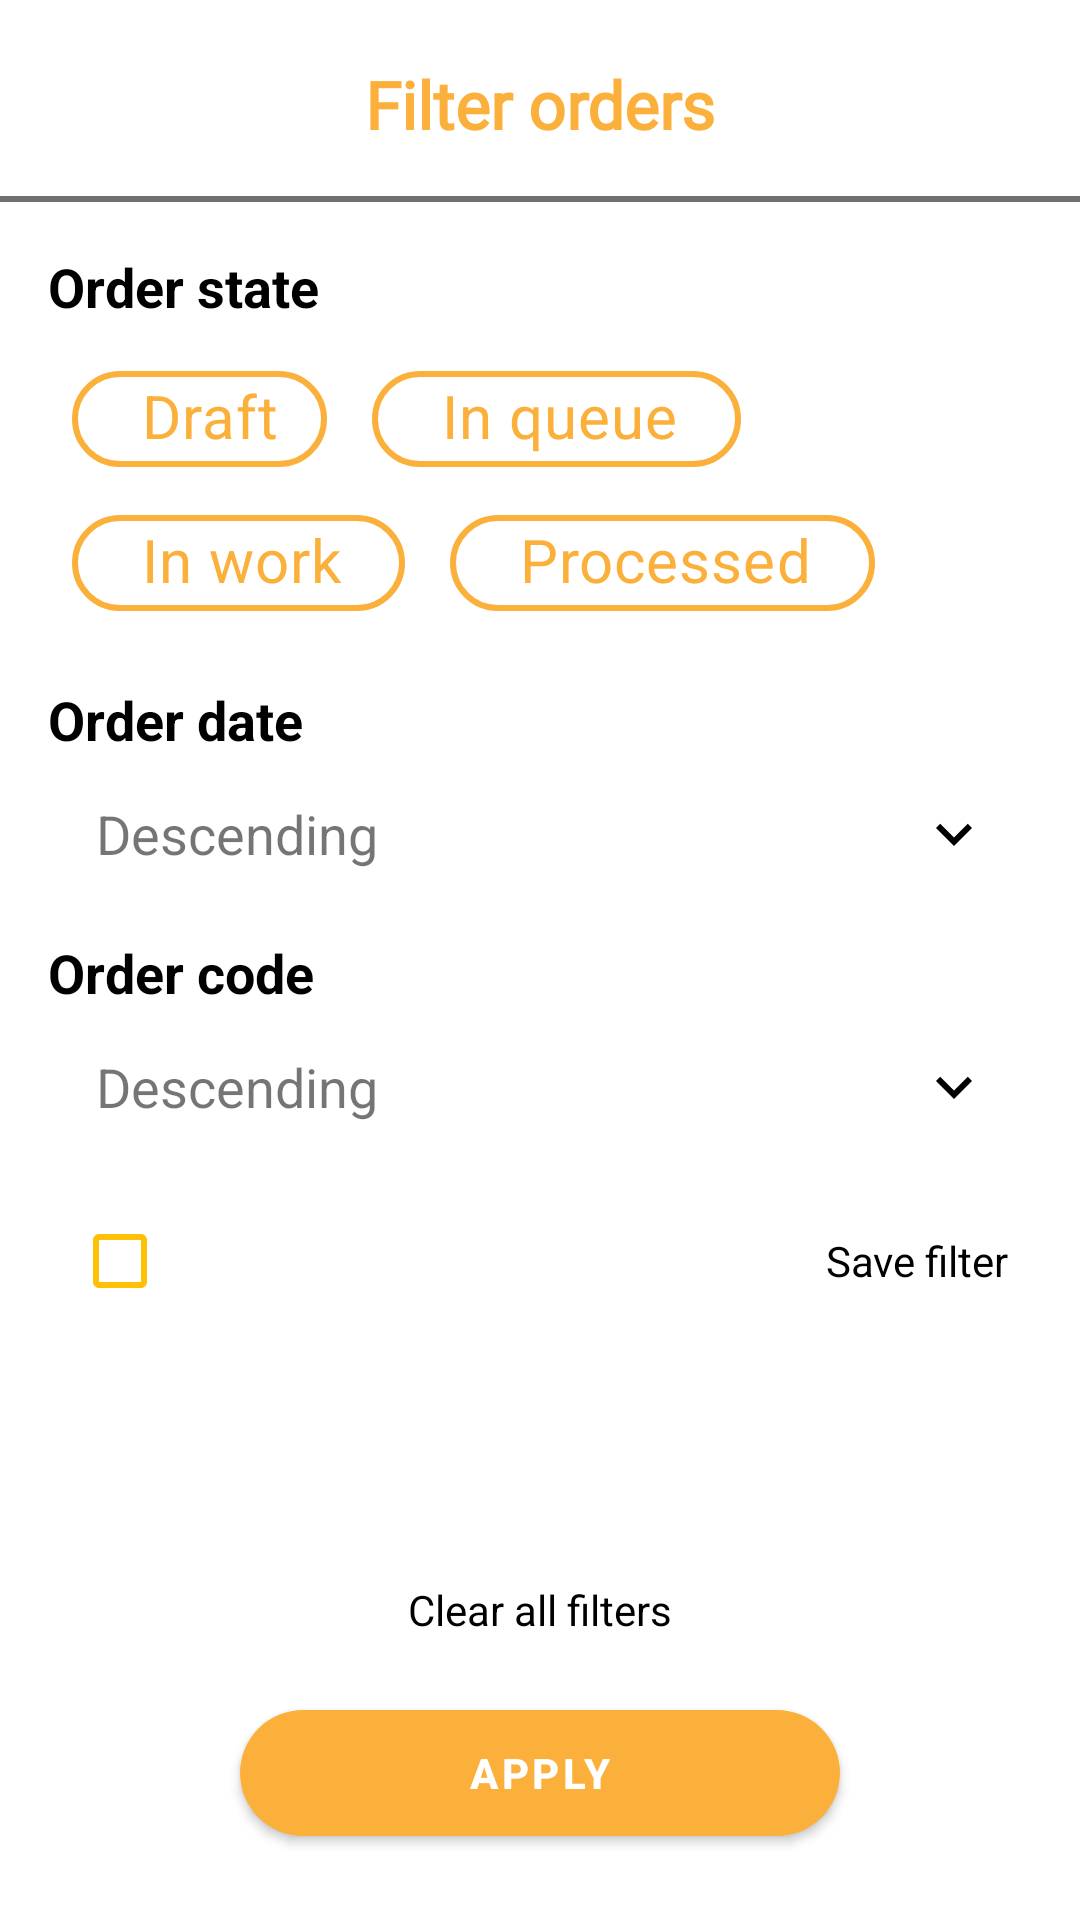

Layout XML and referenced resources for this Android screen:
<!-- AndroidManifest.xml: application theme Theme.EAgent -->
<!-- res/layout/dialog_filter_orders.xml -->
<?xml version="1.0" encoding="utf-8"?>
<androidx.constraintlayout.widget.ConstraintLayout xmlns:android="http://schemas.android.com/apk/res/android"
    xmlns:app="http://schemas.android.com/apk/res-auto"
    xmlns:tools="http://schemas.android.com/tools"
    android:layout_width="480dp"
    android:layout_height="630dp">

    <com.google.android.material.chip.ChipGroup
        android:id="@+id/chipGroup"
        android:layout_width="0dp"
        android:layout_height="wrap_content"
        android:layout_marginStart="24dp"
        android:layout_marginTop="8dp"
        android:layout_marginEnd="24dp"
        app:chipSpacingHorizontal="15dp"
        app:layout_constraintEnd_toEndOf="parent"
        app:layout_constraintHorizontal_bias="1.0"
        app:layout_constraintStart_toStartOf="parent"
        app:layout_constraintTop_toBottomOf="@+id/textView50"
        app:selectionRequired="false">

        <com.google.android.material.chip.Chip
            android:id="@+id/chipDraft"
            style="@style/Widget.App.Chip"
            android:layout_width="wrap_content"
            android:layout_height="wrap_content"
            android:text="@string/draft_order"
            app:chipEndPadding="10dp" />

        <com.google.android.material.chip.Chip
            android:id="@+id/chipQueue"
            style="@style/Widget.App.Chip"
            android:layout_width="wrap_content"
            android:layout_height="wrap_content"
            android:text="@string/in_queue_order"
            app:closeIconVisible="false" />

        <com.google.android.material.chip.Chip
            android:id="@+id/chipWork"
            style="@style/Widget.App.Chip"
            android:layout_width="wrap_content"
            android:layout_height="wrap_content"
            android:text="@string/in_work_order"
            app:closeIconVisible="false" />

        <com.google.android.material.chip.Chip
            android:id="@+id/chipPrepared"
            style="@style/Widget.App.Chip"
            android:layout_width="wrap_content"
            android:layout_height="wrap_content"
            android:text="@string/processed_order"
            app:closeIconVisible="false" />


    </com.google.android.material.chip.ChipGroup>

    <Button
        android:id="@+id/applyFilterSortOrders"
        android:layout_width="200dp"
        android:layout_height="50dp"
        android:layout_marginBottom="24dp"
        android:insetTop="4dp"
        android:insetBottom="4dp"
        android:text="@string/apply_filter_dialog"
        android:textStyle="bold"
        app:cornerRadius="50dp"
        app:layout_constraintBottom_toBottomOf="parent"
        app:layout_constraintEnd_toEndOf="parent"
        app:layout_constraintStart_toStartOf="parent" />

    <TextView
        android:id="@+id/textView31"
        android:layout_width="wrap_content"
        android:layout_height="wrap_content"
        android:layout_marginTop="20dp"
        android:fontFamily="@font/poppins_semibold"
        android:text="@string/filter_order_dialog"
        android:textColor="@color/orange"
        android:textSize="22sp"
        android:textStyle="bold"
        app:layout_constraintEnd_toEndOf="parent"
        app:layout_constraintStart_toStartOf="parent"
        app:layout_constraintTop_toTopOf="parent" />

    <View
        android:id="@+id/divider5"
        android:layout_width="match_parent"
        android:layout_height="2dp"
        android:layout_marginTop="16dp"
        android:background="#707070"
        app:layout_constraintEnd_toEndOf="parent"
        app:layout_constraintStart_toStartOf="parent"
        app:layout_constraintTop_toBottomOf="@+id/textView31" />

    <TextView
        android:id="@+id/textView50"
        android:layout_width="wrap_content"
        android:layout_height="wrap_content"
        android:layout_marginStart="16dp"
        android:layout_marginTop="16dp"
        android:text="@string/order_state_filter_dialog"
        android:textColor="@color/black"
        android:textSize="18sp"
        android:textStyle="bold"
        app:layout_constraintStart_toStartOf="parent"
        app:layout_constraintTop_toBottomOf="@+id/divider5" />

    <TextView
        android:id="@+id/textView52"
        android:layout_width="wrap_content"
        android:layout_height="wrap_content"
        android:layout_marginStart="16dp"
        android:layout_marginTop="16dp"
        android:text="@string/order_date_filter_dialog"
        android:textColor="@color/black"
        android:textSize="18sp"
        android:textStyle="bold"
        app:layout_constraintStart_toStartOf="parent"
        app:layout_constraintTop_toBottomOf="@+id/chipGroup" />

    <TextView
        android:id="@+id/textView56"
        android:layout_width="wrap_content"
        android:layout_height="wrap_content"
        android:layout_marginStart="16dp"
        android:layout_marginTop="16dp"
        android:text="@string/order_code_filter_dialog"
        android:textColor="@color/black"
        android:textSize="18sp"
        android:textStyle="bold"
        app:layout_constraintStart_toStartOf="parent"
        app:layout_constraintTop_toBottomOf="@+id/layoutSortDate" />

    <CheckBox
        android:id="@+id/checkBoxSaveFilter"
        android:layout_width="0dp"
        android:layout_height="wrap_content"
        android:layout_marginStart="24dp"
        android:layout_marginTop="16dp"
        android:layout_marginEnd="24dp"
        android:buttonTint="#FFC107"
        android:checked="false"
        android:text="@string/save_filter_filter_dialog"
        android:textColorLink="@color/orange"
        android:textDirection="rtl"
        app:layout_constraintEnd_toEndOf="parent"
        app:layout_constraintStart_toStartOf="parent"
        app:layout_constraintTop_toBottomOf="@+id/layoutSortCode" />

    <androidx.constraintlayout.widget.ConstraintLayout
        android:id="@+id/layoutSortDate"
        android:layout_width="0dp"
        android:layout_height="wrap_content"
        android:layout_marginStart="24dp"
        android:layout_marginTop="8dp"
        android:layout_marginEnd="24dp"
        android:background="@drawable/background_clients_item"
        android:clickable="true"
        app:layout_constraintEnd_toEndOf="parent"
        app:layout_constraintStart_toStartOf="parent"
        app:layout_constraintTop_toBottomOf="@+id/textView52"
        android:focusable="true">

        <TextView
            android:id="@+id/textFilterOrderDate"
            android:layout_width="0dp"
            android:layout_height="36dp"
            android:layout_marginStart="8dp"
            android:gravity="start|center_vertical"
            android:text="Descending"
            android:textSize="18sp"
            app:layout_constraintBottom_toBottomOf="parent"
            app:layout_constraintEnd_toStartOf="@+id/imageExpandByDate"
            app:layout_constraintStart_toStartOf="parent"
            app:layout_constraintTop_toTopOf="parent" />

        <ImageView
            android:id="@+id/imageExpandByDate"
            android:layout_width="36dp"
            android:layout_height="0dp"
            android:scaleType="center"
            app:layout_constraintBottom_toBottomOf="parent"
            app:layout_constraintEnd_toEndOf="parent"
            app:layout_constraintTop_toTopOf="parent"
            app:srcCompat="@drawable/ic_expand_more_icon" />
    </androidx.constraintlayout.widget.ConstraintLayout>

    <androidx.constraintlayout.widget.ConstraintLayout
        android:id="@+id/layoutSortCode"
        android:layout_width="0dp"
        android:layout_height="wrap_content"
        android:layout_marginStart="24dp"
        android:layout_marginTop="8dp"
        android:layout_marginEnd="24dp"
        android:background="@drawable/background_clients_item"
        android:clickable="true"
        app:layout_constraintEnd_toEndOf="parent"
        app:layout_constraintStart_toStartOf="parent"
        app:layout_constraintTop_toBottomOf="@+id/textView56"
        android:focusable="true">

        <TextView
            android:id="@+id/textFilterOrderCode"
            android:layout_width="0dp"
            android:layout_height="36dp"
            android:layout_marginStart="8dp"
            android:gravity="start|center_vertical"
            android:text="Descending"
            android:textSize="18sp"
            app:layout_constraintBottom_toBottomOf="parent"
            app:layout_constraintEnd_toStartOf="@+id/imageExpandByCode"
            app:layout_constraintStart_toStartOf="parent"
            app:layout_constraintTop_toTopOf="parent" />

        <ImageView
            android:id="@+id/imageExpandByCode"
            android:layout_width="36dp"
            android:layout_height="0dp"
            android:scaleType="center"
            app:layout_constraintBottom_toBottomOf="parent"
            app:layout_constraintEnd_toEndOf="parent"
            app:layout_constraintTop_toTopOf="parent"
            app:srcCompat="@drawable/ic_expand_more_icon" />
    </androidx.constraintlayout.widget.ConstraintLayout>

    <TextView
        android:id="@+id/textClearFilter"
        android:layout_width="wrap_content"
        android:layout_height="wrap_content"
        android:layout_marginBottom="20dp"
        android:text="@string/clear_all_filters_filter_dialog"
        android:clickable="true"
        android:focusable="true"
        android:textColor="@color/black"
        android:textSize="14sp"
        app:layout_constraintBottom_toTopOf="@+id/applyFilterSortOrders"
        app:layout_constraintEnd_toEndOf="parent"
        app:layout_constraintStart_toStartOf="parent" />

</androidx.constraintlayout.widget.ConstraintLayout>
<!-- resources referenced by this layout -->
<resources>
  <color name="black">#FF000000</color>
  <color name="orange">#FBB03B</color>
  <!-- drawable ic_expand_more_icon (drawable) -->
  <vector xmlns:android="http://schemas.android.com/apk/res/android"
      android:width="24dp"
      android:height="24dp"
      android:viewportWidth="24"
      android:viewportHeight="24">
    <path
        android:fillColor="#FF000000"
        android:pathData="M16.6,8.6 L12,13.2 7.4,8.6 6,10l6,6 6,-6Z"/>
  </vector>
  <string name="apply_filter_dialog">Apply</string>
  <string name="clear_all_filters_filter_dialog">Clear all filters</string>
  <string name="draft_order">Draft</string>
  <string name="filter_order_dialog">Filter orders</string>
  <string name="in_queue_order">In queue</string>
  <string name="in_work_order">In work</string>
  <string name="order_code_filter_dialog">Order code</string>
  <string name="order_date_filter_dialog">Order date</string>
  <string name="order_state_filter_dialog">Order state</string>
  <string name="processed_order">Processed</string>
  <string name="save_filter_filter_dialog">Save filter</string>
  <style name="Widget.App.Chip" parent="Widget.MaterialComponents.Chip.Choice">
          <item name="chipIconTint">@color/orange</item>
          <item name="chipBackgroundColor">@color/background_color_chip_state_list</item>
          <item name="chipStrokeWidth">2dp</item>
          <item name="chipStrokeColor">@color/stroke_tint</item>
          <item name="checkedIconVisible">true</item>
          <item name="android:textColor">@color/chip_textcolor_tint</item>
          <item name="android:textSize">20sp</item>
          <item name="chipStartPadding">15dp</item>
          <item name="chipEndPadding">15dp</item>
      </style>
  <style name="Theme.EAgent" parent="Theme.MaterialComponents.DayNight.NoActionBar">
          
          <item name="colorPrimary">@color/orange</item>
          <item name="colorPrimaryVariant">@color/purple_700</item>
          <item name="colorOnPrimary">@color/white</item>
          
          <item name="colorSecondary">@color/teal_200</item>
          <item name="colorSecondaryVariant">@color/teal_700</item>
          <item name="colorOnSecondary">@color/black</item>
  
          <item name="windowActionModeOverlay">true</item>
          <item name="actionModeBackground">@color/white</item>
          
          <item name="android:statusBarColor">@color/black</item>
          
          
  
          
          
  
          
      </style>
  <color name="purple_700">#FF3700B3</color>
  <color name="white">#FFFFFFFF</color>
  <color name="teal_200">#FF03DAC5</color>
  <color name="teal_700">#FF018786</color>
</resources>
